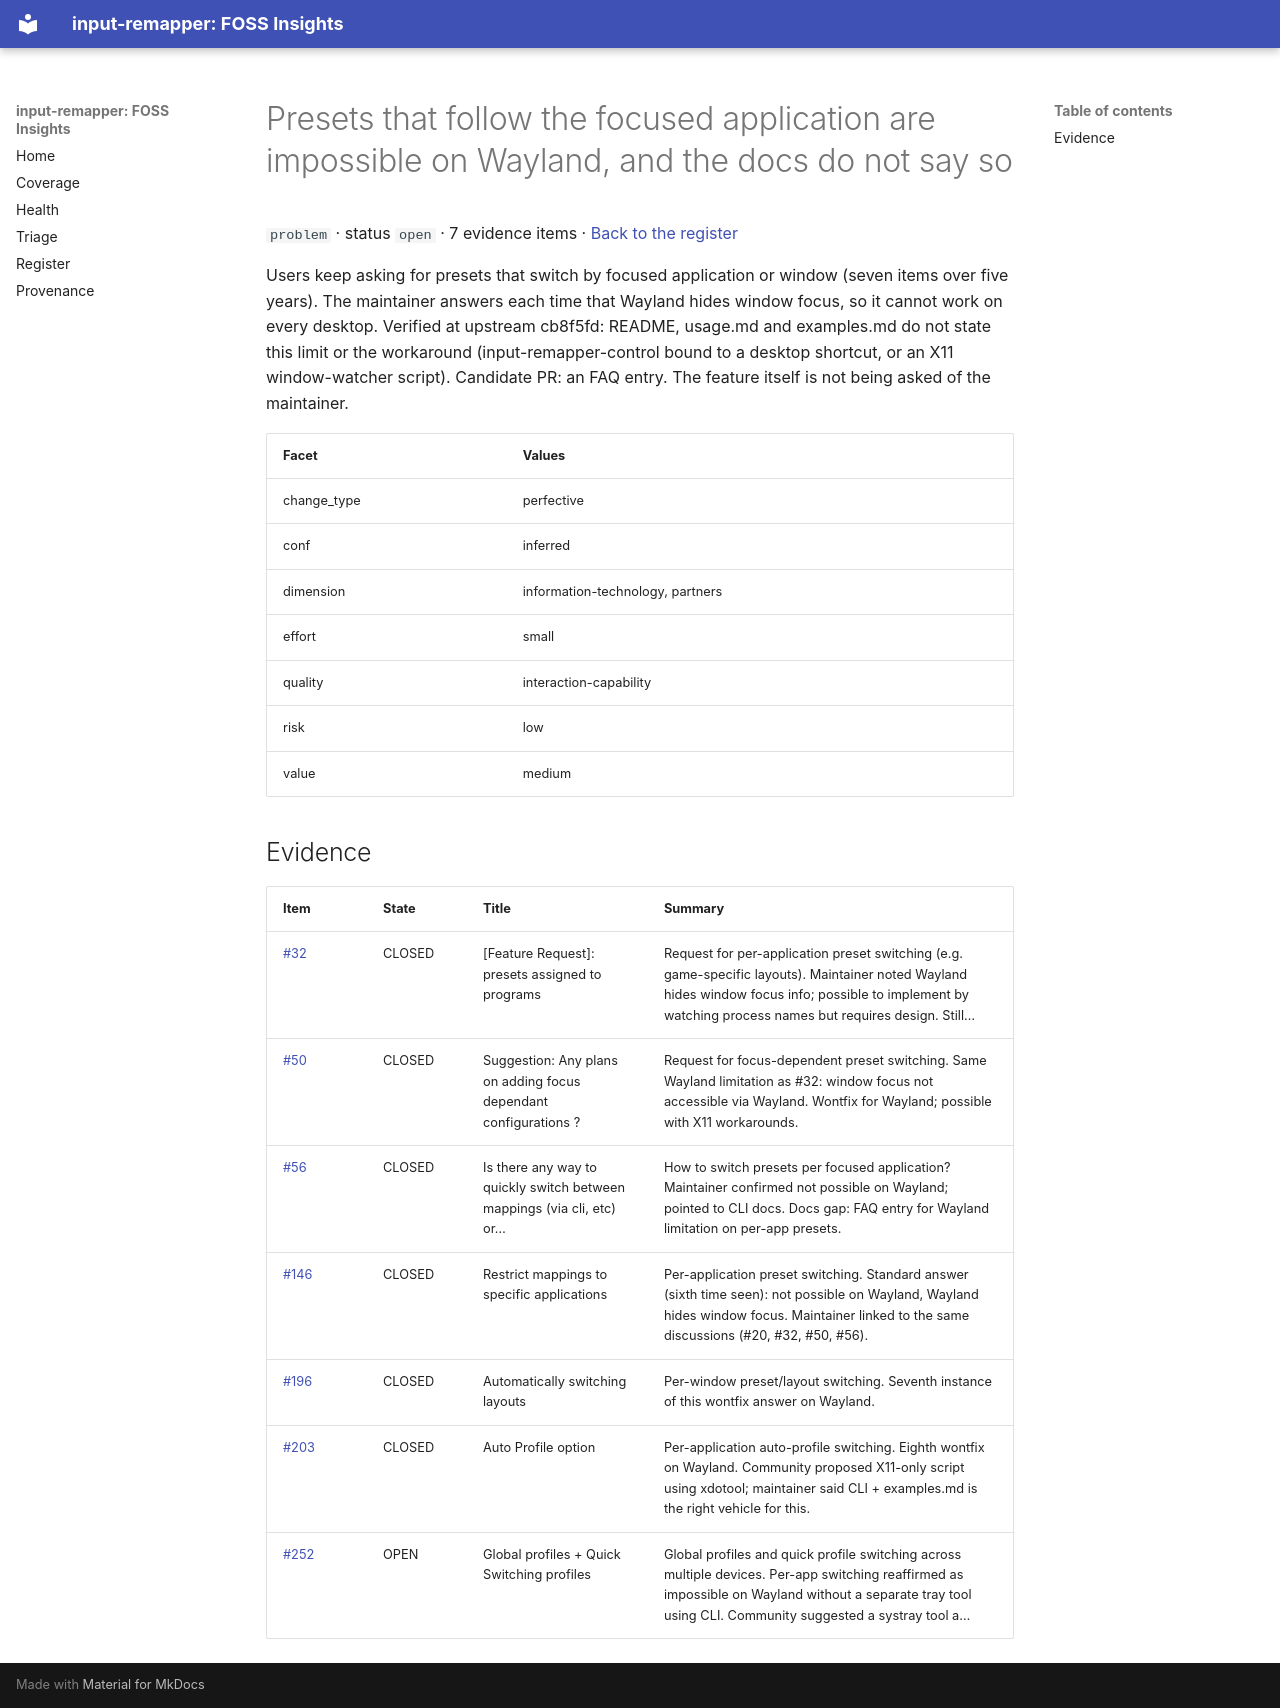

repository: open-commons-observatory/input-remapper-fi · page: register/per-app-switching-wayland/index.html · generator: mkdocs

# Presets that follow the focused application are impossible on Wayland, and the docs do not say so

`problem` · status `open` · 7 evidence items · [Back to the register](../register.md)

Users keep asking for presets that switch by focused application or window (seven items over five years). The maintainer answers each time that Wayland hides window focus, so it cannot work on every desktop. Verified at upstream cb8f5fd: README, usage.md and examples.md do not state this limit or the workaround (input-remapper-control bound to a desktop shortcut, or an X11 window-watcher script). Candidate PR: an FAQ entry. The feature itself is not being asked of the maintainer.

| Facet | Values |
|---|---|
| change_type | perfective |
| conf | inferred |
| dimension | information-technology, partners |
| effort | small |
| quality | interaction-capability |
| risk | low |
| value | medium |

## Evidence

| Item | State | Title | Summary |
|---|---|---|---|
| [#32](https://github.com/sezanzeb/input-remapper/issues/32) | CLOSED | [Feature Request]: presets assigned to programs | Request for per-application preset switching (e.g. game-specific layouts). Maintainer noted Wayland hides window focus info; possible to implement by watching process names but requires design. Still… |
| [#50](https://github.com/sezanzeb/input-remapper/issues/50) | CLOSED | Suggestion: Any plans on adding focus dependant configurations ? | Request for focus-dependent preset switching. Same Wayland limitation as #32: window focus not accessible via Wayland. Wontfix for Wayland; possible with X11 workarounds. |
| [#56](https://github.com/sezanzeb/input-remapper/issues/56) | CLOSED | Is there any way to quickly switch between mappings (via cli, etc) or… | How to switch presets per focused application? Maintainer confirmed not possible on Wayland; pointed to CLI docs. Docs gap: FAQ entry for Wayland limitation on per-app presets. |
| [#146](https://github.com/sezanzeb/input-remapper/issues/146) | CLOSED | Restrict mappings to specific applications | Per-application preset switching. Standard answer (sixth time seen): not possible on Wayland, Wayland hides window focus. Maintainer linked to the same discussions (#20, #32, #50, #56). |
| [#196](https://github.com/sezanzeb/input-remapper/issues/196) | CLOSED | Automatically switching layouts | Per-window preset/layout switching. Seventh instance of this wontfix answer on Wayland. |
| [#203](https://github.com/sezanzeb/input-remapper/issues/203) | CLOSED | Auto Profile option | Per-application auto-profile switching. Eighth wontfix on Wayland. Community proposed X11-only script using xdotool; maintainer said CLI + examples.md is the right vehicle for this. |
| [#252](https://github.com/sezanzeb/input-remapper/issues/252) | OPEN | Global profiles + Quick Switching profiles | Global profiles and quick profile switching across multiple devices. Per-app switching reaffirmed as impossible on Wayland without a separate tray tool using CLI. Community suggested a systray tool a… |
